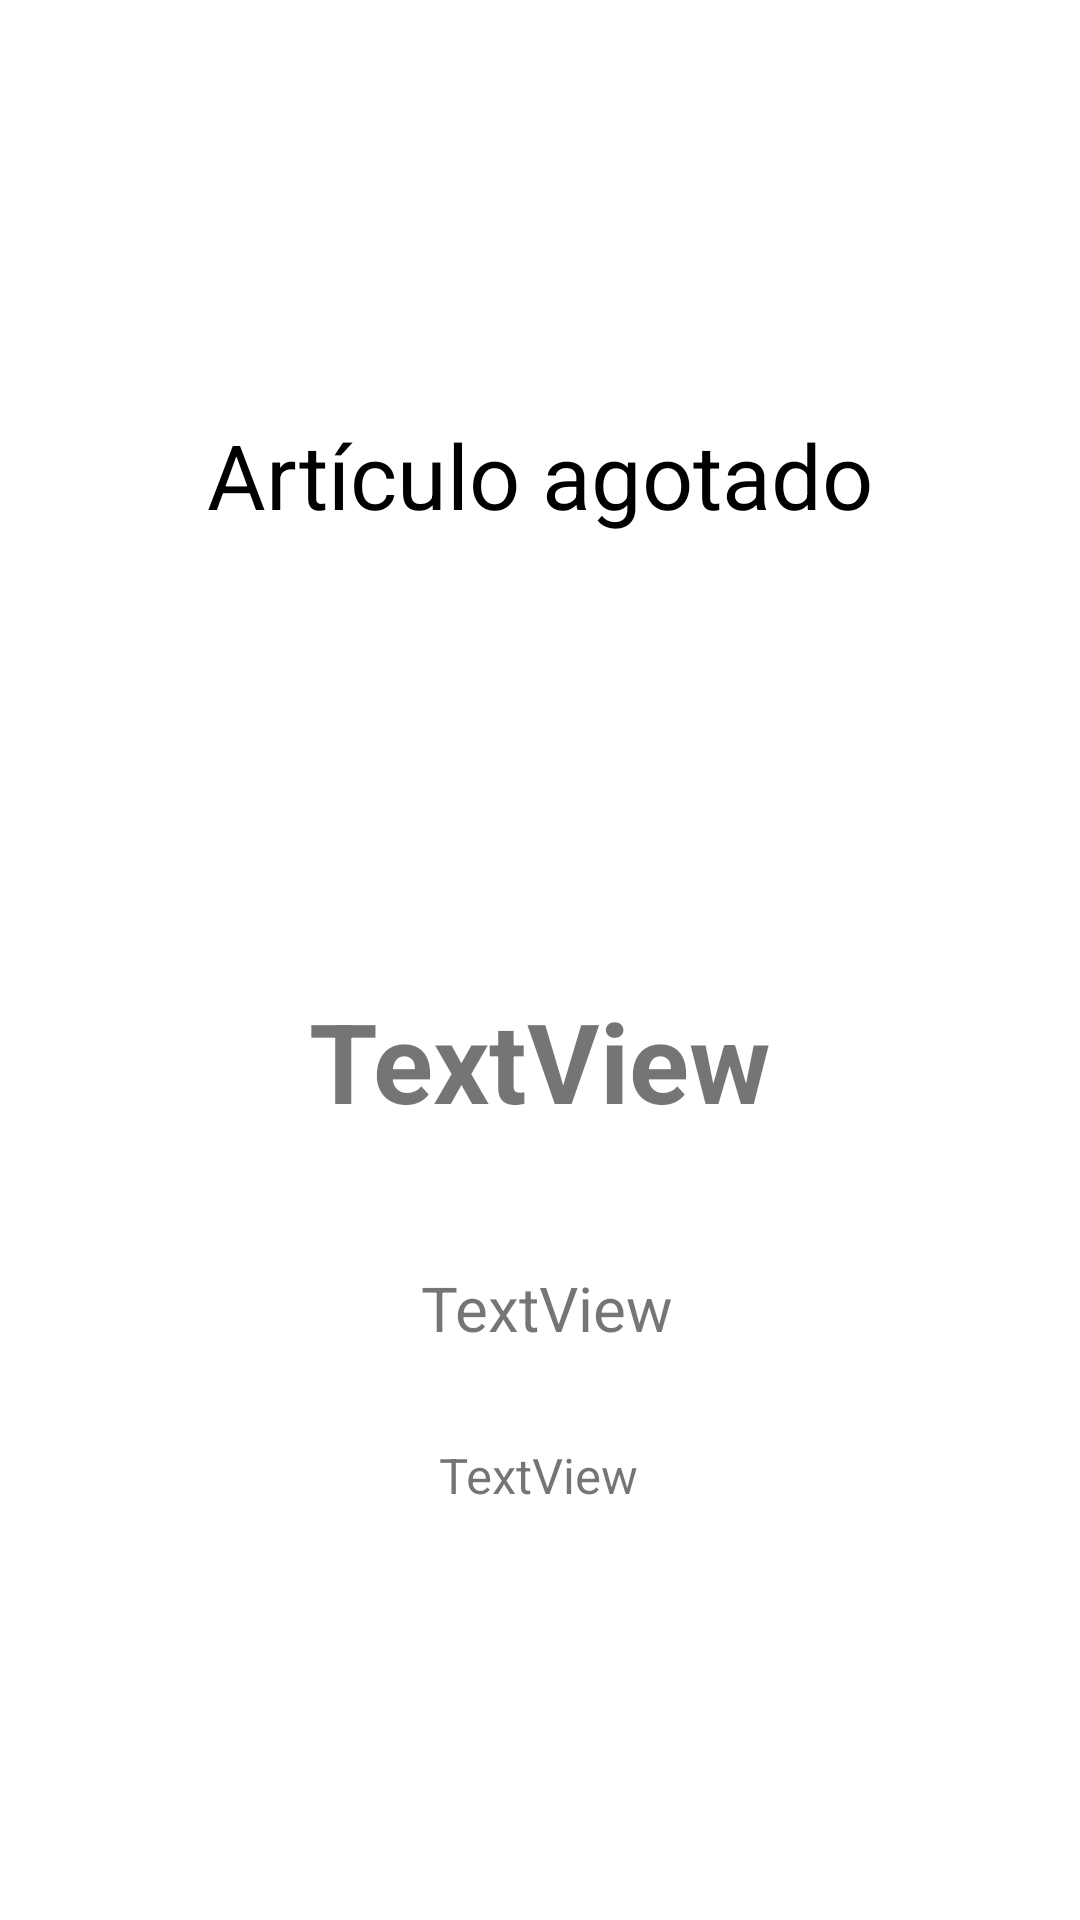

Write the Android layout XML for this screen, with the resource values it uses.
<!-- AndroidManifest.xml: application theme Theme.Ejemplo1_ListViewCar -->
<!-- res/layout/activity_venta.xml -->
<?xml version="1.0" encoding="utf-8"?>
<androidx.constraintlayout.widget.ConstraintLayout xmlns:android="http://schemas.android.com/apk/res/android"
    xmlns:app="http://schemas.android.com/apk/res-auto"
    xmlns:tools="http://schemas.android.com/tools"
    android:layout_width="match_parent"
    android:layout_height="match_parent"
    tools:context=".VentaActivity">

    <ImageView
        android:id="@+id/imageView"
        android:layout_width="286dp"
        android:layout_height="244dp"
        app:layout_constraintBottom_toBottomOf="parent"
        app:layout_constraintEnd_toEndOf="parent"
        app:layout_constraintHorizontal_bias="0.498"
        app:layout_constraintStart_toStartOf="parent"
        app:layout_constraintTop_toTopOf="parent"
        app:layout_constraintVertical_bias="0.11"
        app:srcCompat="@drawable/car" />

    <TextView
        android:id="@+id/textViewTitulo"
        android:layout_width="wrap_content"
        android:layout_height="wrap_content"
        android:text="TextView"
        android:textSize="18pt"
        android:textStyle="bold"
        app:layout_constraintBottom_toBottomOf="parent"
        app:layout_constraintEnd_toEndOf="parent"
        app:layout_constraintStart_toStartOf="parent"
        app:layout_constraintTop_toBottomOf="@+id/imageView"
        app:layout_constraintVertical_bias="0.135" />

    <TextView
        android:id="@+id/textViewDescripcion"
        android:layout_width="wrap_content"
        android:layout_height="wrap_content"
        android:text="TextView"
        android:textSize="10pt"
        app:layout_constraintBottom_toBottomOf="parent"
        app:layout_constraintEnd_toEndOf="parent"
        app:layout_constraintHorizontal_bias="0.509"
        app:layout_constraintStart_toStartOf="parent"
        app:layout_constraintTop_toBottomOf="@+id/textViewTitulo"
        app:layout_constraintVertical_bias="0.186" />

    <TextView
        android:id="@+id/textViewPrecio"
        android:layout_width="wrap_content"
        android:layout_height="wrap_content"
        android:text="TextView"
        android:textSize="8pt"
        app:layout_constraintBottom_toBottomOf="parent"
        app:layout_constraintEnd_toEndOf="parent"
        app:layout_constraintHorizontal_bias="0.498"
        app:layout_constraintStart_toStartOf="parent"
        app:layout_constraintTop_toBottomOf="@+id/textViewDescripcion"
        app:layout_constraintVertical_bias="0.184" />

    <TextView
        android:id="@+id/textView"
        android:layout_width="wrap_content"
        android:layout_height="wrap_content"
        android:text="@string/artago"
        android:textColor="@color/black"
        android:textSize="30sp"
        app:layout_constraintBottom_toBottomOf="parent"
        app:layout_constraintEnd_toEndOf="parent"
        app:layout_constraintStart_toStartOf="parent"
        app:layout_constraintTop_toTopOf="parent"
        app:layout_constraintVertical_bias="0.23000002" />

</androidx.constraintlayout.widget.ConstraintLayout>
<!-- resources referenced by this layout -->
<resources>
  <color name="black">#FF000000</color>
  <string name="artago">Artículo agotado</string>
  <style name="Theme.Ejemplo1_ListViewCar" parent="Theme.MaterialComponents.DayNight.DarkActionBar">
          
          <item name="colorPrimary">@color/purple_500</item>
          <item name="colorPrimaryVariant">@color/purple_700</item>
          <item name="colorOnPrimary">@color/white</item>
          
          <item name="colorSecondary">@color/teal_200</item>
          <item name="colorSecondaryVariant">@color/teal_700</item>
          <item name="colorOnSecondary">@color/black</item>
          
          <item name="android:statusBarColor" tools:targetApi="l">?attr/colorPrimaryVariant</item>
          
      </style>
  <color name="purple_500">#FF6200EE</color>
  <color name="purple_700">#FF3700B3</color>
  <color name="white">#FFFFFFFF</color>
  <color name="teal_200">#FF03DAC5</color>
  <color name="teal_700">#FF018786</color>
</resources>
